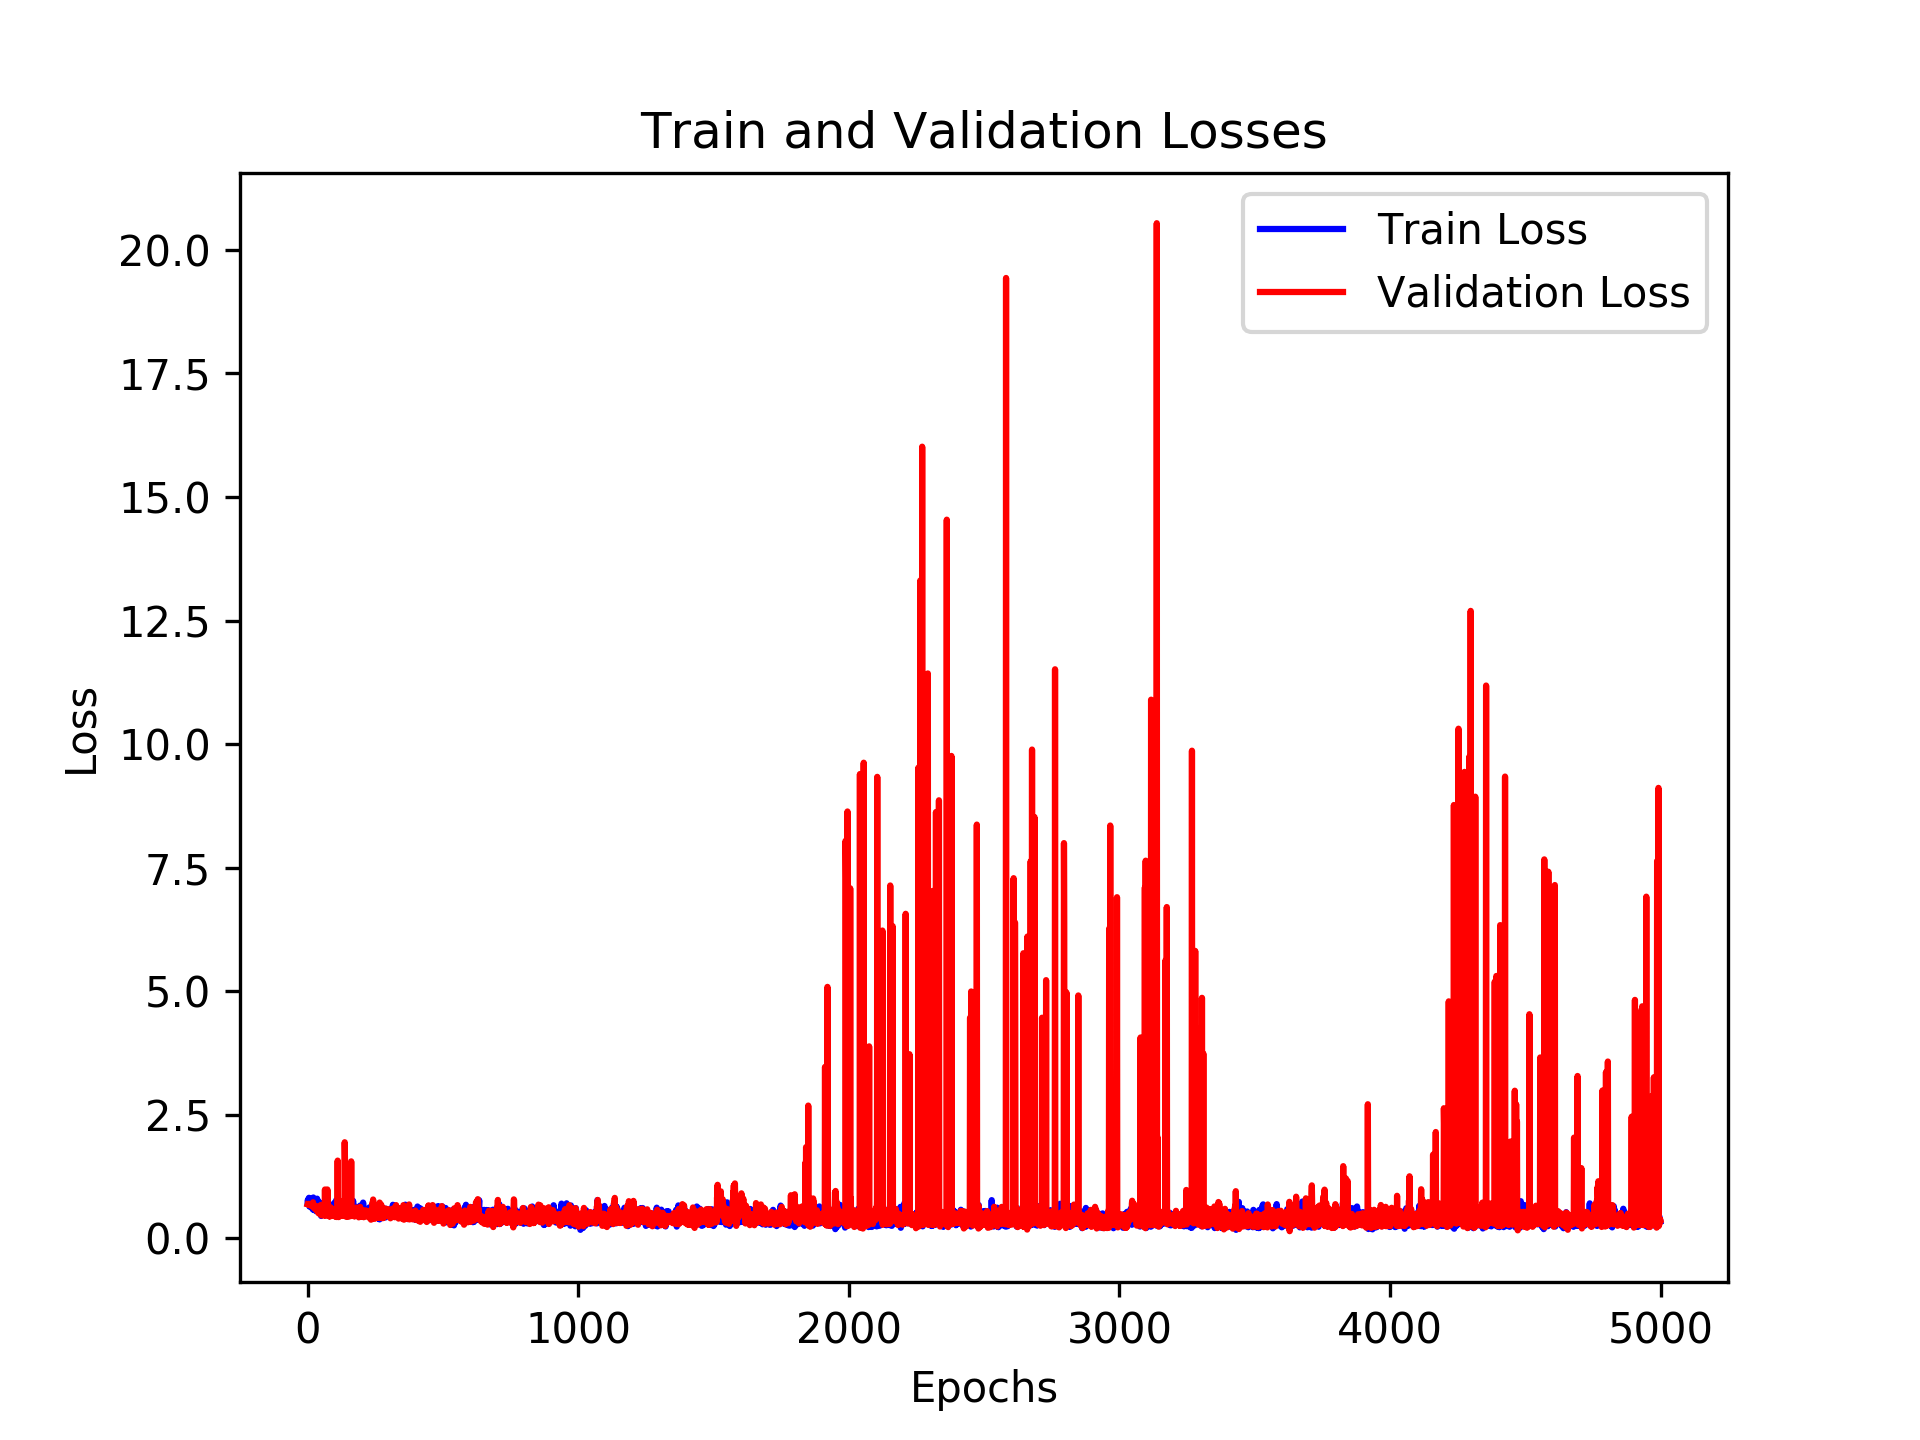

The data file committed next to this chart (first rows):
, loss_train, loss_val, time_forecast
0, 0.7019, 0.6852, 1.0
1, 0.7812, 0.6833, 1.0
2, 0.6877, 0.6924, 1.0
3, 0.6831, 0.6824, 1.0
4, 0.7345, 0.6971, 1.0
5, 0.8188, 0.6861, 1.0
6, 0.7105, 0.6835, 1.0
7, 0.6422, 0.6872, 1.0
8, 0.6779, 0.6867, 1.0
9, 0.6462, 0.6687, 1.0
10, 0.7188, 0.6726, 1.0
11, 0.6805, 0.662, 1.0
12, 0.6765, 0.6726, 1.0
13, 0.6812, 0.6738, 1.0
14, 0.6184, 0.6778, 1.0
15, 0.6956, 0.6583, 1.0
16, 0.6392, 0.6685, 1.0
17, 0.7028, 0.6608, 1.0
18, 0.6729, 0.6642, 1.0
19, 0.5844, 0.6634, 1.0
20, 0.7486, 0.7276, 1.0
21, 0.8248, 0.6482, 1.0
22, 0.5763, 0.6243, 1.0
23, 0.5942, 0.6269, 1.0
24, 0.681, 0.6192, 1.0
25, 0.6468, 0.6402, 1.0
26, 0.768, 0.6158, 1.0
27, 0.6297, 0.6314, 1.0
28, 0.6218, 0.6233, 1.0
29, 0.6954, 0.6031, 1.0
30, 0.615, 0.5782, 1.0
31, 0.5463, 0.6363, 1.0
32, 0.7196, 0.6344, 1.0
33, 0.6704, 0.594, 1.0
34, 0.648, 0.6487, 1.0
35, 0.8011, 0.6222, 1.0
36, 0.6644, 0.5642, 1.0
37, 0.5964, 0.5323, 1.0
38, 0.6875, 0.5452, 1.0
39, 0.6512, 0.5384, 1.0
40, 0.747, 0.5496, 1.0
41, 0.6793, 0.5015, 1.0
42, 0.6105, 0.5458, 1.0
43, 0.6229, 0.547, 1.0
44, 0.641, 0.5604, 1.0
45, 0.5571, 0.5978, 1.0
46, 0.5941, 0.5637, 1.0
47, 0.5624, 0.5476, 1.0
48, 0.631, 0.6212, 1.0
49, 0.7073, 0.6744, 1.0
50, 0.4508, 0.6725, 1.0
51, 0.5825, 0.4628, 1.0
52, 0.6071, 0.53, 1.0
53, 0.6297, 0.5099, 1.0
54, 0.6694, 0.4767, 1.0
55, 0.6248, 0.4763, 1.0
56, 0.6605, 0.6049, 1.0
57, 0.5967, 0.5731, 1.0
58, 0.6824, 0.5728, 1.0
59, 0.5905, 0.4594, 1.0
... 4,940 more rows
